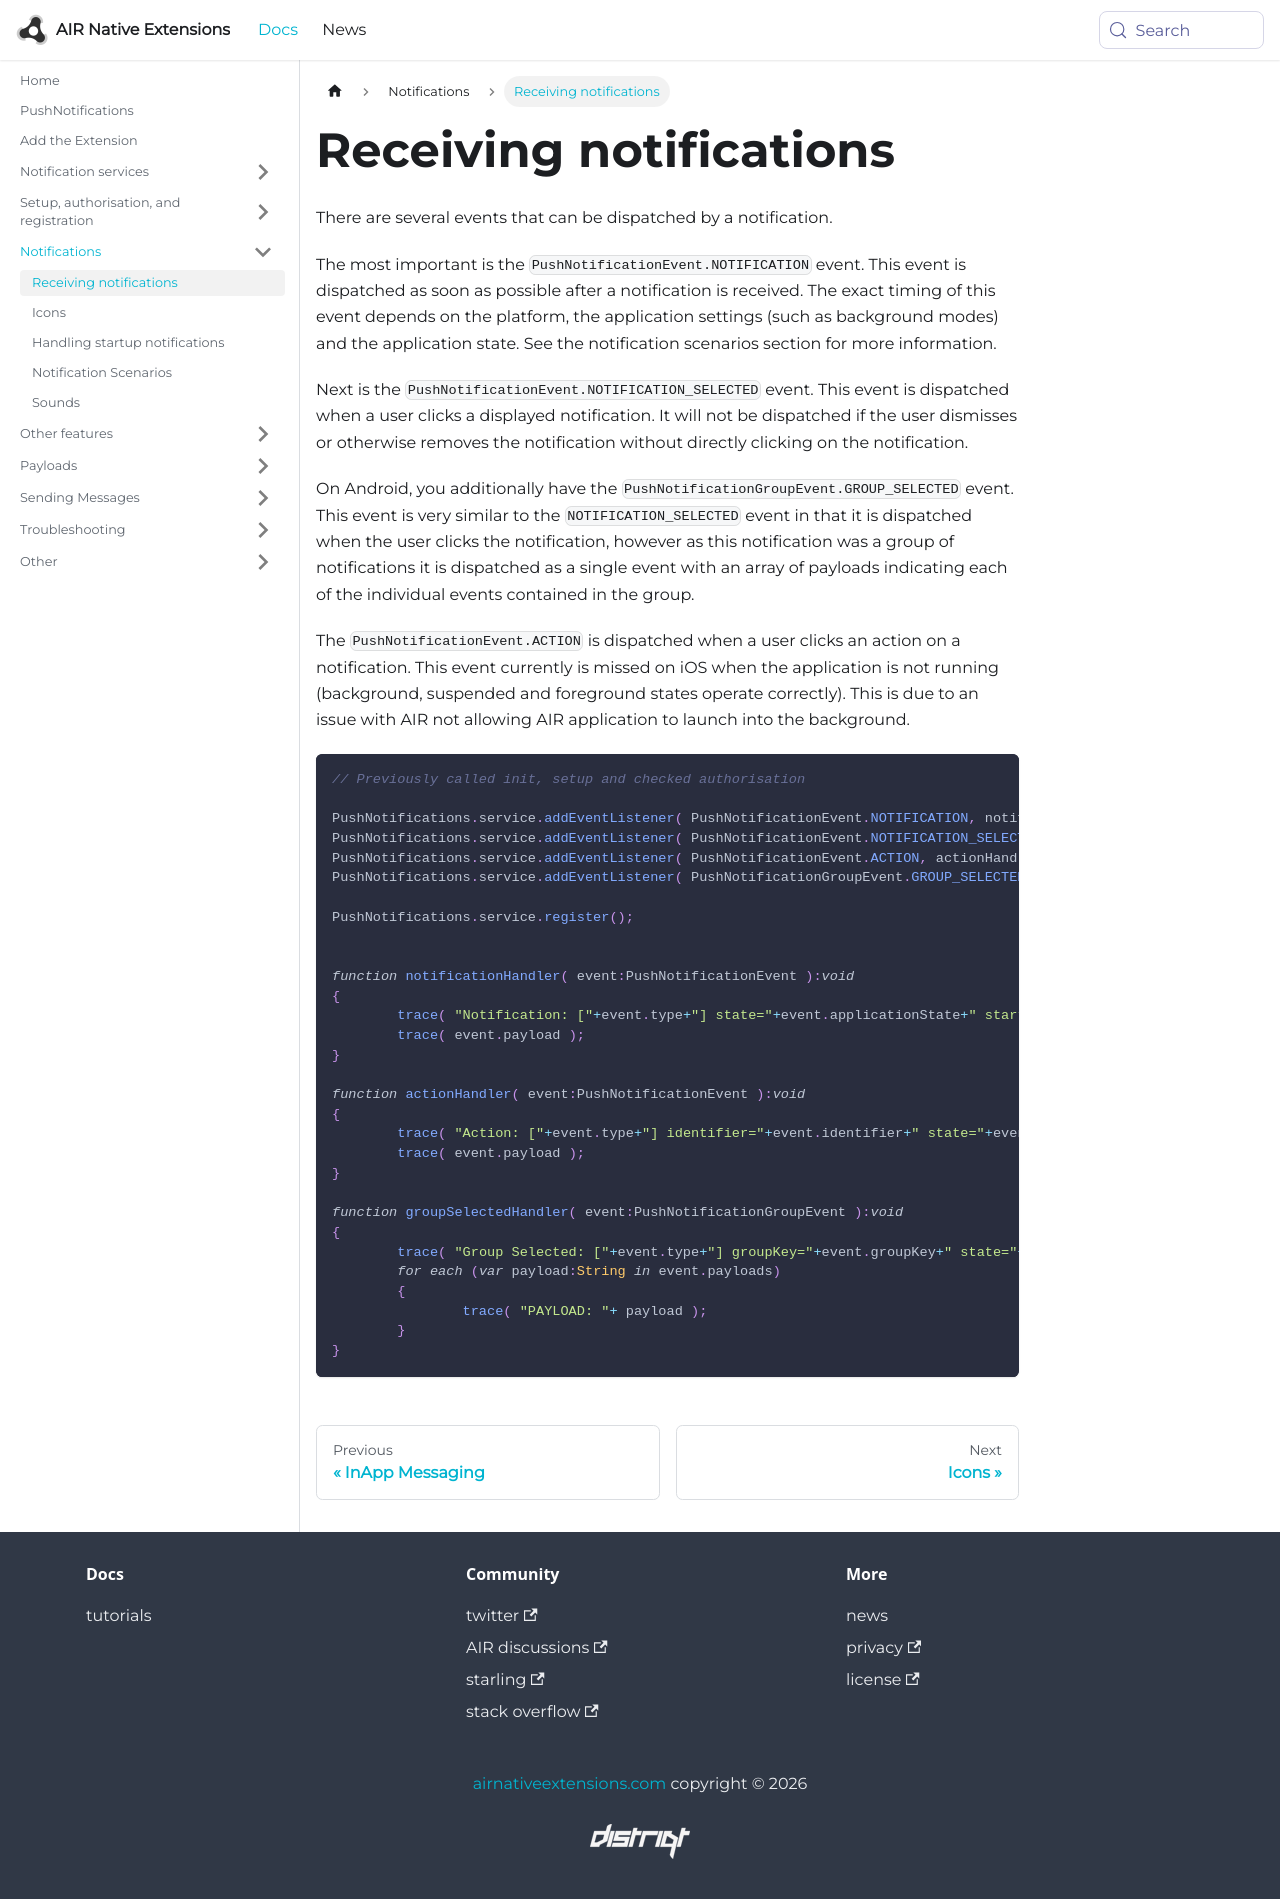

repository: airnativeextensions/nativeextensions-documentation · page: docs/pushnotifications/receiving-notifications/index.html · generator: docusaurus

---
title: Receiving notifications
sidebar_label: Receiving notifications
---

There are several events that can be dispatched by a notification.

The most important is the `PushNotificationEvent.NOTIFICATION` event. This event is dispatched as soon as possible after a notification is received. The exact timing of this event depends on the platform, the application settings (such as background modes) and the application state. See the notification scenarios section for more information.

Next is the `PushNotificationEvent.NOTIFICATION_SELECTED` event. This event is dispatched when a user clicks a displayed notification. It will not be dispatched if the user dismisses or otherwise removes the notification without directly clicking on the notification.

On Android, you additionally have the `PushNotificationGroupEvent.GROUP_SELECTED` event. 
This event is very similar to the `NOTIFICATION_SELECTED` event in that it is dispatched when the user clicks the notification, however as this notification was a group of notifications it is dispatched as a single event with an array of payloads indicating each of the individual events contained in the group.

The `PushNotificationEvent.ACTION` is dispatched when a user clicks an action on a notification. 
This event currently is missed on iOS when the application is not running (background, suspended and foreground states operate correctly). This is due to an issue with AIR not allowing AIR application to launch into the background.


```actionscript
// Previously called init, setup and checked authorisation

PushNotifications.service.addEventListener( PushNotificationEvent.NOTIFICATION, notificationHandler );
PushNotifications.service.addEventListener( PushNotificationEvent.NOTIFICATION_SELECTED, notificationHandler );
PushNotifications.service.addEventListener( PushNotificationEvent.ACTION, actionHandler );
PushNotifications.service.addEventListener( PushNotificationGroupEvent.GROUP_SELECTED, groupSelectedHandler );

PushNotifications.service.register();


function notificationHandler( event:PushNotificationEvent ):void
{
	trace( "Notification: ["+event.type+"] state="+event.applicationState+" startup="+event.startup );
	trace( event.payload );
}

function actionHandler( event:PushNotificationEvent ):void
{
	trace( "Action: ["+event.type+"] identifier="+event.identifier+" state="+event.applicationState+" startup="+event.startup );
	trace( event.payload );
}

function groupSelectedHandler( event:PushNotificationGroupEvent ):void
{
	trace( "Group Selected: ["+event.type+"] groupKey="+event.groupKey+" state="+event.applicationState+" startup="+event.startup );
	for each (var payload:String in event.payloads)
	{
		trace( "PAYLOAD: "+ payload );
	}
}
```
